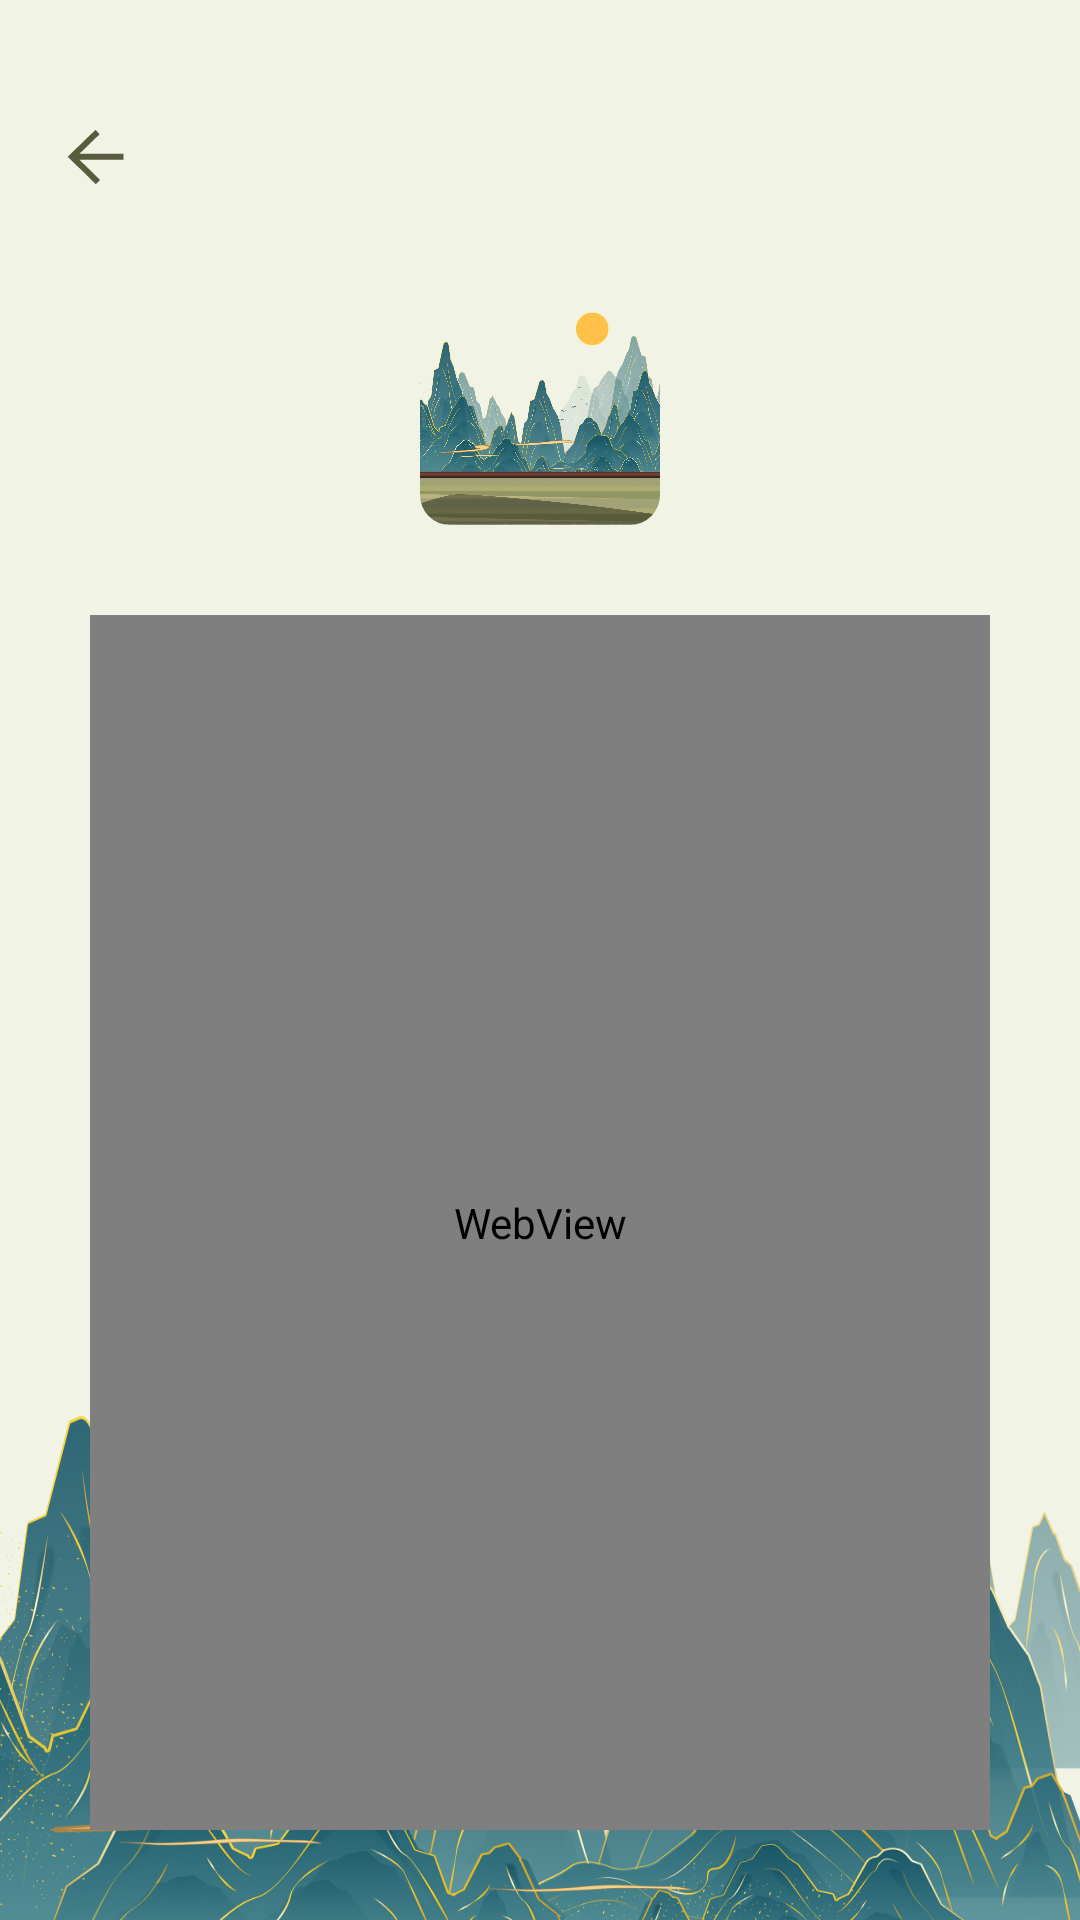

The Android layout XML behind this screen, and the referenced resources:
<!-- AndroidManifest.xml: application theme Theme.LightV -->
<!-- res/layout/activity_blue.xml -->
<?xml version="1.0" encoding="utf-8"?>
<androidx.appcompat.widget.LinearLayoutCompat xmlns:android="http://schemas.android.com/apk/res/android"
    xmlns:app="http://schemas.android.com/apk/res-auto"
    xmlns:tools="http://schemas.android.com/tools"
    android:id="@+id/main"
    android:layout_width="match_parent"
    android:layout_height="match_parent"
    android:background="@mipmap/background_set"
    android:orientation="vertical"
    tools:context=".red.BlueActivity">

    <androidx.appcompat.widget.AppCompatImageView
        android:id="@+id/close_click"
        android:layout_width="wrap_content"
        android:layout_height="wrap_content"
        android:layout_marginStart="20dp"
        android:layout_marginTop="40dp"
        android:src="@mipmap/back_logo" />

    <com.google.android.material.imageview.ShapeableImageView
        android:id="@+id/imageUi"
        android:layout_width="80dp"
        android:layout_height="80dp"
        android:layout_gravity="center"
        android:layout_marginVertical="30dp"
        android:src="@mipmap/logo"
        app:shapeAppearance="@style/RoundedStyle" />

    <WebView
        android:id="@+id/webUi"
        android:layout_width="match_parent"
        android:layout_height="0dp"
        android:layout_marginHorizontal="30dp"
        android:layout_marginBottom="30dp"
        android:layout_weight="1" />

</androidx.appcompat.widget.LinearLayoutCompat>
<!-- resources referenced by this layout -->
<resources>
  <!-- mipmap back_logo: webp bitmap (mipmap-xxhdpi, 348 bytes) -->
  <!-- mipmap background_set: png bitmap (mipmap-xxhdpi, 575895 bytes) -->
  <!-- mipmap logo: webp bitmap (mipmap-xxhdpi, 80226 bytes) -->
  <style name="RoundedStyle">
          <item name="cornerFamily">rounded</item>
          <item name="cornerSize">10dp</item>
      </style>
  <style name="Theme.LightV" parent="Base.Theme.LightV" />
  <style name="Base.Theme.LightV" parent="Theme.Material3.DayNight.NoActionBar">
          
          
      </style>
</resources>
